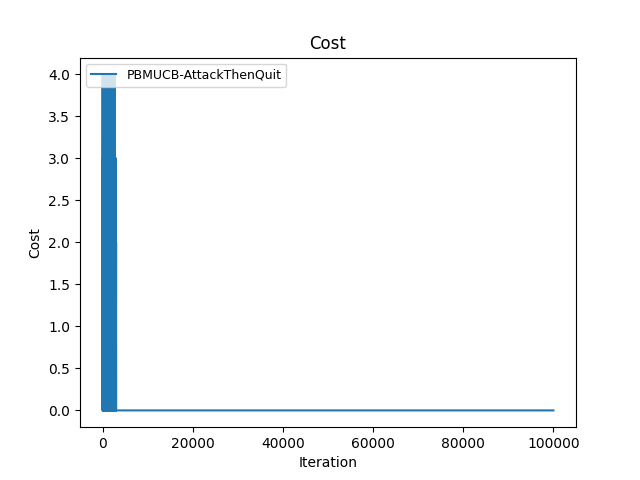

Source data for this figure (header and first rows):
Time(Iteration), PBMUCB-AttackThenQuit
0, 2
1, 5
2, 6
3, 7
4, 8
5, 10
6, 11
7, 14
8, 16
9, 18
10, 21
11, 23
12, 25
13, 28
14, 31
15, 33
16, 36
17, 40
18, 41
19, 43
20, 47
21, 48
22, 50
23, 53
24, 54
25, 56
26, 57
27, 59
28, 62
29, 64
30, 66
31, 68
32, 68
33, 69
34, 71
35, 73
36, 75
37, 76
38, 76
39, 77
40, 80
41, 80
42, 80
43, 81
44, 82
45, 83
46, 84
47, 85
48, 88
49, 89
50, 90
51, 91
52, 92
53, 92
54, 94
55, 96
56, 96
57, 97
58, 98
59, 99
... 99,940 more rows
